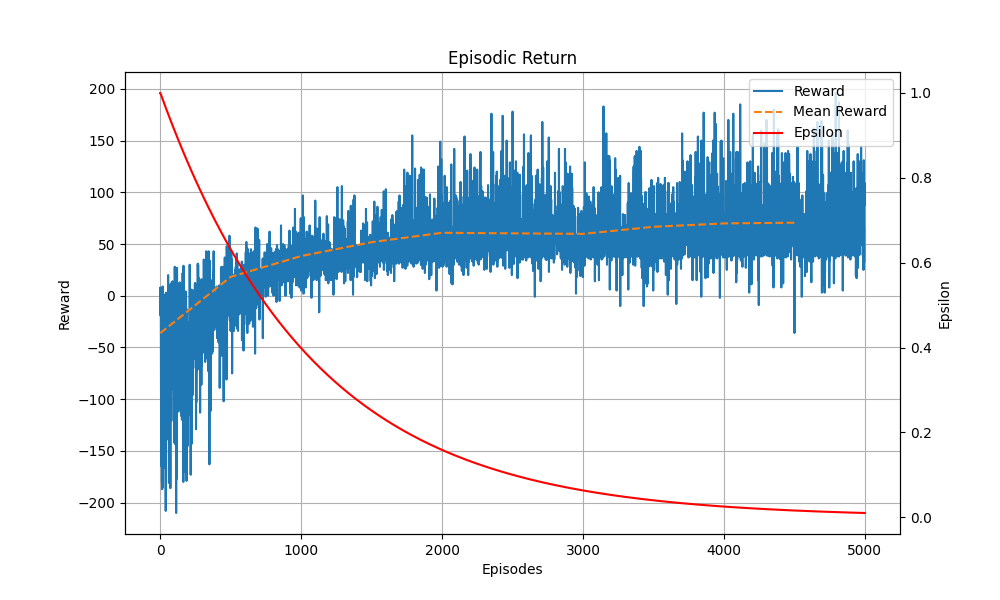

Values plotted in this chart, from the file beside it:
Episodes, Episodic Return, Scores, Epsilon
1, -1, 2, 1.0
2, 8, 4, 1.0
3, -19, 2, 0.9991
4, -11, 1, 0.9982
5, 1, 0, 0.9972
6, -58, 3, 0.9963
7, -111, 4, 0.9954
8, 5, 1, 0.9945
9, -126, 4, 0.9936
10, -165, 4, 0.9927
11, 1, 0, 0.9917
12, -70, 2, 0.9908
13, -180, 3, 0.9899
14, -143, 4, 0.989
15, -187, 4, 0.9881
16, -64, 4, 0.9872
17, -5, 2, 0.9863
18, 9, 1, 0.9854
19, -115, 6, 0.9845
20, -185, 4, 0.9836
21, -58, 2, 0.9827
22, -6, 2, 0.9817
23, -63, 1, 0.9808
24, 1, 0, 0.9799
25, -2, 0, 0.979
26, -129, 4, 0.9781
27, -31, 3, 0.9772
28, -90, 4, 0.9763
29, -166, 4, 0.9754
30, -64, 3, 0.9745
31, -157, 4, 0.9736
32, -10, 4, 0.9727
33, 1, 0, 0.9719
34, -5, 1, 0.971
35, -153, 4, 0.9701
36, -55, 4, 0.9692
37, 1, 1, 0.9683
38, -118, 4, 0.9674
39, -132, 4, 0.9665
40, -208, 4, 0.9656
41, -75, 1, 0.9647
42, 3, 0, 0.9638
43, -93, 4, 0.9629
44, -83, 4, 0.9621
45, -119, 4, 0.9612
46, -96, 4, 0.9603
47, -78, 5, 0.9594
48, -66, 4, 0.9585
49, -38, 4, 0.9576
50, -87, 4, 0.9568
51, -84, 4, 0.9559
52, -1, 2, 0.955
53, -69, 4, 0.9541
54, -51, 2, 0.9532
55, -96, 4, 0.9524
56, -47, 4, 0.9515
57, 20, 1, 0.9506
58, 3, 0, 0.9497
59, -139, 4, 0.9489
60, -24, 2, 0.948
... 4,940 more rows
